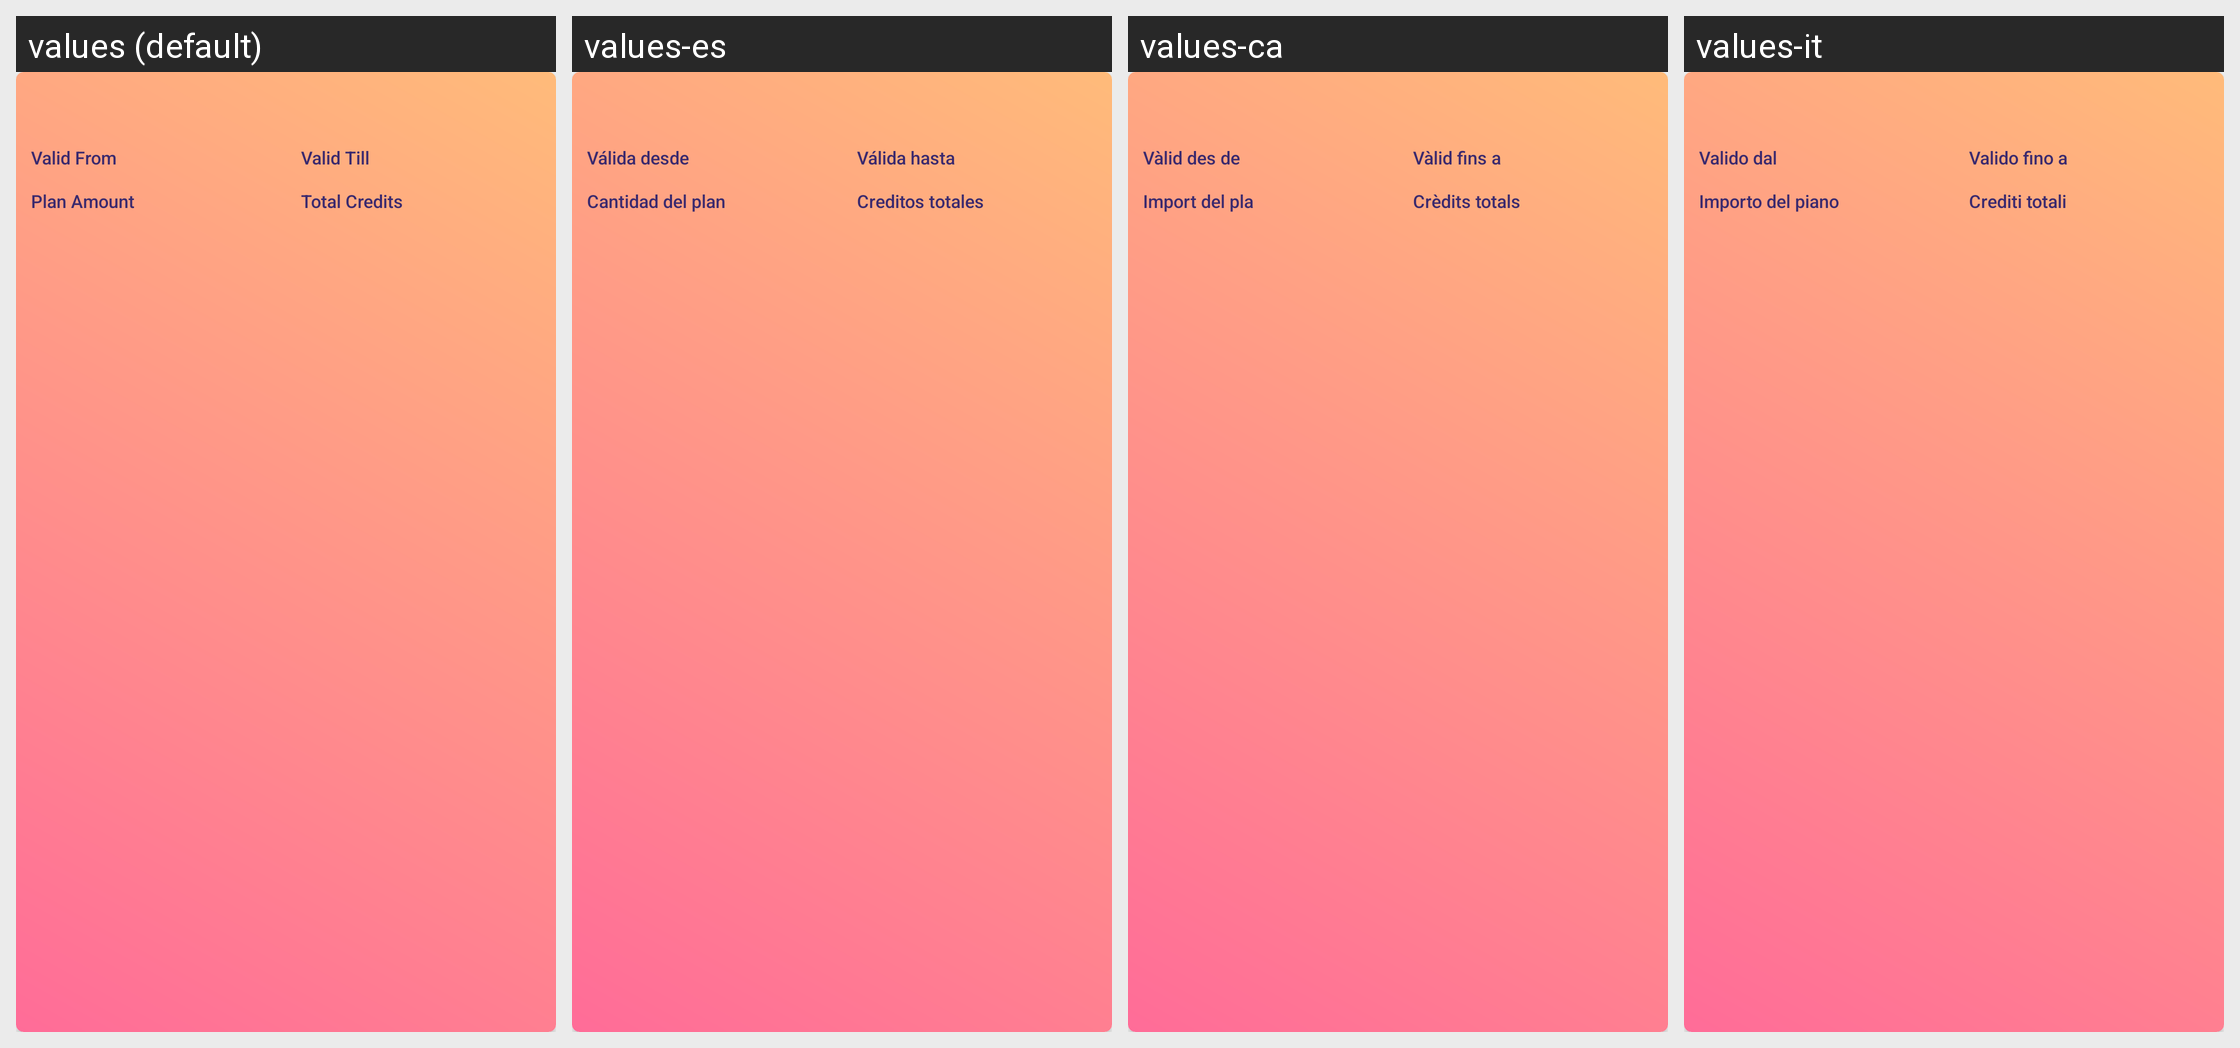

Here is an Android app screen in its default locale and in the app's own translations. Write out the translated-string differences for the strings that appear on this screen.
Android screen res/layout/subscription_layout.xml rendered under 4 locales, left to right: values (default), values-es, values-ca, values-it. Device: Nexus 5 (rendered at 1080×1920; each locale shown at half size, 540×960, under a caption strip naming it); theme AppTheme.
Other locales in the repository, not shown: values-de, values-fr, values-in, values-nl, values-ru, values-uk.
Strings drawn on this screen, with the default value and each locale's value (text and hints the layout hard-codes, and strings that could not be matched under every locale, appear in the picture but are not listed):

valid_from
  values: Valid From
  values-es: Válida desde
  values-ca: Vàlid des de
  values-it: Valido dal

valid_till
  values: Valid Till
  values-es: Válida hasta
  values-ca: Vàlid fins a
  values-it: Valido fino a

plan_amount
  values: Plan Amount
  values-es: Cantidad del plan
  values-ca: Import del pla
  values-it: Importo del piano

total_credits
  values: Total Credits
  values-es: Creditos totales
  values-ca: Crèdits totals
  values-it: Crediti totali
